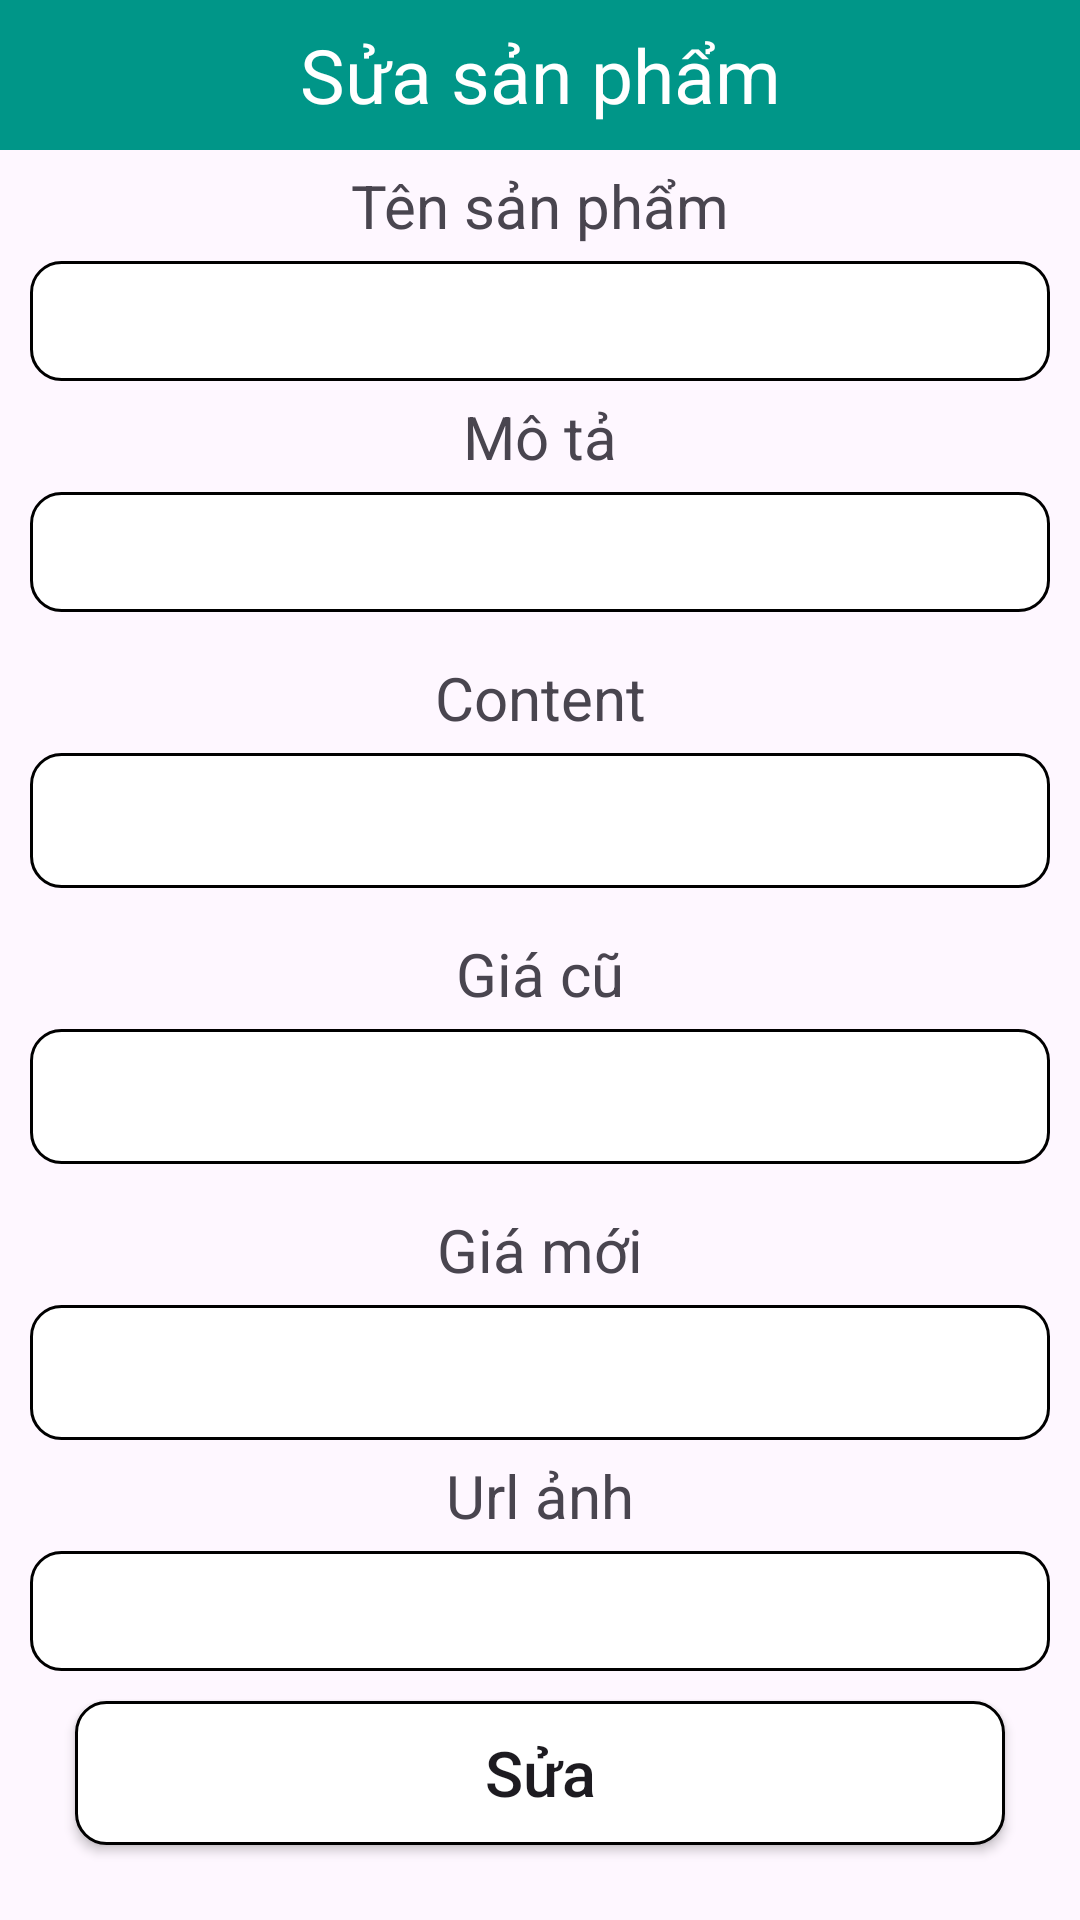

Write the Android layout XML for this screen, with the resource values it uses.
<!-- AndroidManifest.xml: application theme Theme.AppLT -->
<!-- res/layout/popup_update.xml -->
<?xml version="1.0" encoding="utf-8"?>
<LinearLayout xmlns:android="http://schemas.android.com/apk/res/android"
    android:layout_width="match_parent"
    android:layout_height="match_parent"
    android:orientation="vertical">

    <TextView
        android:layout_width="match_parent"
        android:layout_height="50dp"
        android:text="Sửa sản phẩm"
        android:textSize="25dp"
        android:textColor="@color/white"
        android:background="#009688"
        android:gravity="center"/>

    <TextView
        android:layout_width="match_parent"
        android:layout_height="wrap_content"
        android:textSize="20dp"
        android:gravity="center"
        android:layout_marginTop="5dp"
        android:layout_marginBottom="5dp"
        android:text="Tên sản phẩm"
        />

    <EditText
        android:layout_width="match_parent"
        android:layout_height="40dp"
        android:layout_marginLeft="10dp"
        android:layout_marginRight="10dp"
        android:background="@drawable/rounded"
        android:gravity="center"
        android:id="@+id/txtname"/>

    <TextView
        android:layout_width="match_parent"
        android:layout_height="wrap_content"
        android:textSize="20dp"
        android:gravity="center"
        android:layout_marginTop="5dp"
        android:layout_marginBottom="5dp"
        android:text="Mô tả"
        />

    <EditText
        android:layout_width="match_parent"
        android:layout_height="40dp"
        android:layout_marginLeft="10dp"
        android:layout_marginRight="10dp"
        android:background="@drawable/rounded"
        android:gravity="center"
        android:id="@+id/txtmota"/>

    <TextView
        android:layout_width="match_parent"
        android:layout_height="wrap_content"
        android:textSize="20dp"
        android:gravity="center"
        android:layout_marginTop="15dp"
        android:layout_marginBottom="5dp"
        android:text="Content"
        />

    <EditText
        android:layout_width="match_parent"
        android:layout_height="45dp"
        android:layout_marginLeft="10dp"
        android:layout_marginRight="10dp"
        android:background="@drawable/rounded"
        android:gravity="center"
        android:id="@+id/txtcontent"/>

    <TextView
        android:layout_width="match_parent"
        android:layout_height="wrap_content"
        android:textSize="20dp"
        android:gravity="center"
        android:layout_marginTop="15dp"
        android:layout_marginBottom="5dp"
        android:text="Giá cũ"
        />

    <EditText
        android:layout_width="match_parent"
        android:layout_height="45dp"
        android:layout_marginLeft="10dp"
        android:layout_marginRight="10dp"
        android:background="@drawable/rounded"
        android:gravity="center"
        android:id="@+id/txtgiacu"/>

    <TextView
        android:layout_width="match_parent"
        android:layout_height="wrap_content"
        android:textSize="20dp"
        android:gravity="center"
        android:layout_marginTop="15dp"
        android:layout_marginBottom="5dp"
        android:text="Giá mới"
        />

    <EditText
        android:layout_width="match_parent"
        android:layout_height="45dp"
        android:layout_marginLeft="10dp"
        android:layout_marginRight="10dp"
        android:background="@drawable/rounded"
        android:gravity="center"
        android:id="@+id/txtgia"/>

    <TextView
        android:layout_width="match_parent"
        android:layout_height="wrap_content"
        android:textSize="20dp"
        android:gravity="center"
        android:layout_marginTop="5dp"
        android:layout_marginBottom="5dp"
        android:text="Url ảnh"
        />

    <EditText
        android:layout_width="match_parent"
        android:layout_height="40dp"
        android:layout_marginLeft="10dp"
        android:layout_marginRight="10dp"
        android:background="@drawable/rounded"
        android:gravity="center"
        android:id="@+id/txtimg"/>
    
    <Button
        android:layout_width="match_parent"
        android:layout_height="wrap_content"
        android:text="Sửa"
        android:layout_marginTop="10dp"
        android:layout_marginRight="25dp"
        android:layout_marginLeft="25dp"
        android:textSize="21dp"
        android:textAllCaps="false"
        android:background="@drawable/rounded"
        android:gravity="center"
        android:id="@+id/btnUpdate"/>
</LinearLayout>
<!-- resources referenced by this layout -->
<resources>
  <color name="white">#FFFFFFFF</color>
  <!-- drawable rounded (drawable) -->
  <?xml version="1.0" encoding="utf-8"?>
  <shape xmlns:android="http://schemas.android.com/apk/res/android">
      <solid android:color="@color/white"/>
  
      <stroke
          android:color="@color/black"
          android:width="1dp"/>
      <corners
          android:radius="10dp"/>
  </shape>
  <style name="Theme.AppLT" parent="Base.Theme.AppLT" />
  <color name="black">#FF000000</color>
  <style name="Base.Theme.AppLT" parent="Theme.Material3.DayNight.NoActionBar">
          
          
      </style>
</resources>
